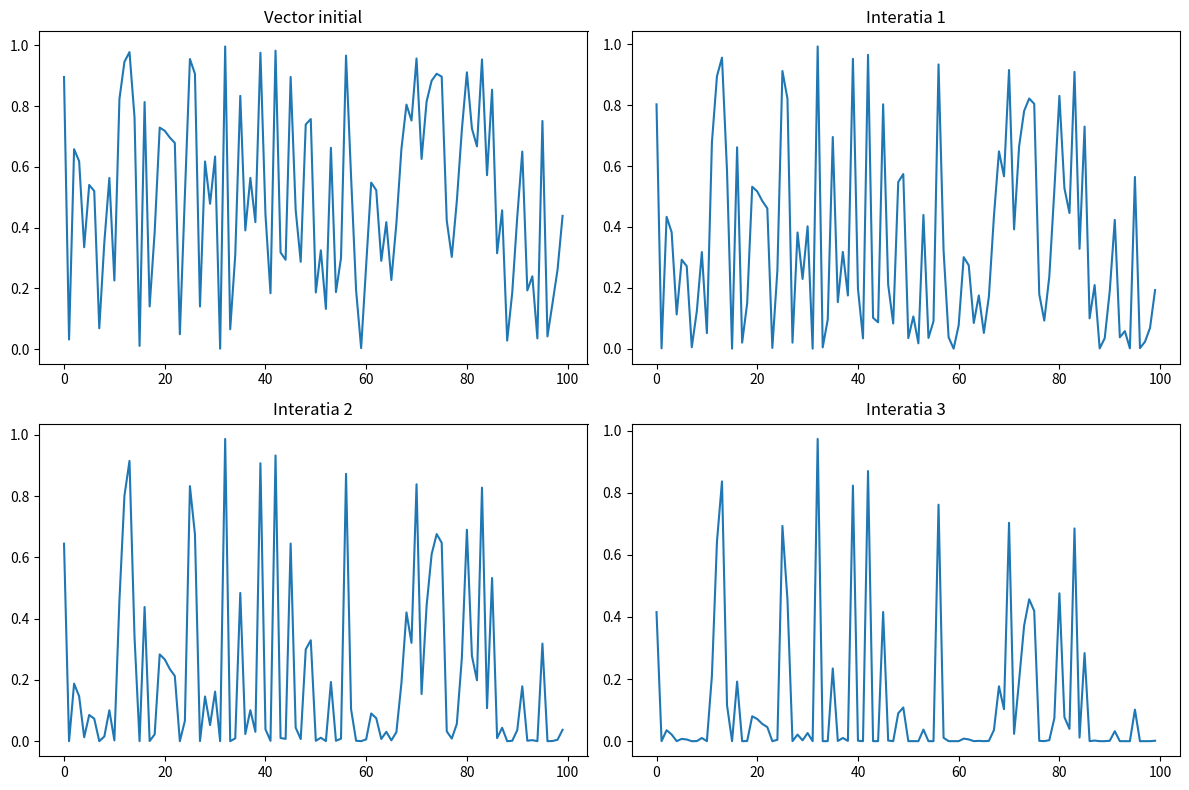

Python code for this plot:
import numpy as np
import matplotlib.pyplot as plt

#Generam vectorul aleator
N = 100
x = np.random.rand(N)

#Cream lista pentru stocarea vectorilor la fiecare iteratie
iteratii = [x]

#Iteratia x <- x * x de 3 ori
for i in range(3):
    x = x * x
    iteratii.append(x)
    
#Afisam graficele pentru fiecare iteratie
plt.figure(figsize=(12, 8))
plt.subplot(221)
plt.plot(iteratii[0])
plt.title('Vector initial')

for i in range(1, 4):
    plt.subplot(2, 2, i + 1)
    plt.plot(iteratii[i])
    plt.title(f'Interatia {i}')

plt.tight_layout()
plt.show()

#Observatii sunt urmatoarele:
#Creste rapid: Valorile din vector cresc exponențial odată cu fiecare iteratie.
#Convergenta spre 0 sau 1: Dacă valorile inițiale sunt cuprinse între 0 și 1, ele pot converge rapid către 0 sau 1 în primele câteva iterații.
#Sensibilitate la valorile initiale: În funcție de valorile initiale, unele iterații pot conduce la explodarea valorilor vectorului.